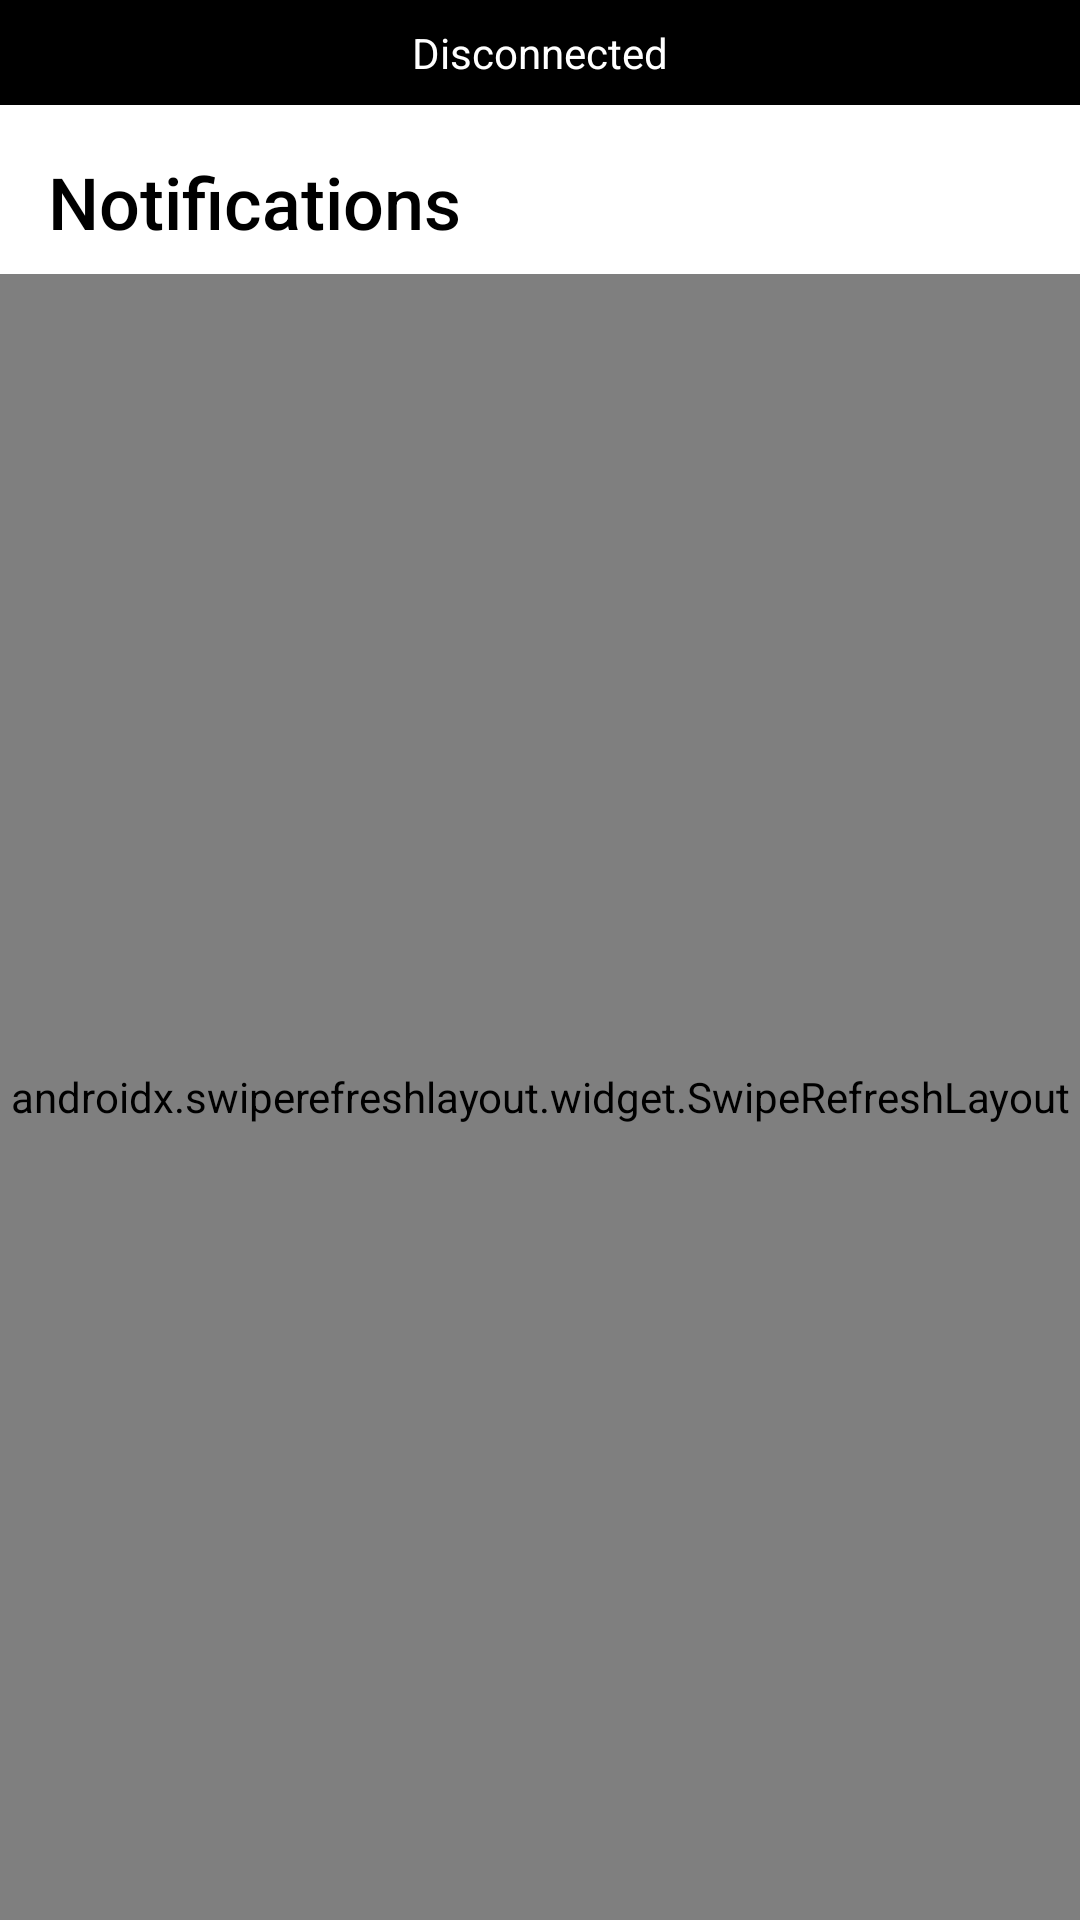

The Android layout XML behind this screen, and the referenced resources:
<!-- AndroidManifest.xml: application theme Theme.PalmaMirror -->
<!-- res/layout/activity_main.xml -->
<?xml version="1.0" encoding="utf-8"?>
<androidx.constraintlayout.widget.ConstraintLayout
    xmlns:android="http://schemas.android.com/apk/res/android"
    xmlns:app="http://schemas.android.com/apk/res-auto"
    android:layout_width="match_parent"
    android:layout_height="match_parent"
    android:background="#FFFFFF">

    
    <TextView
        android:id="@+id/connectionStatus"
        android:layout_width="match_parent"
        android:layout_height="wrap_content"
        android:background="#000000"
        android:textColor="#FFFFFF"
        android:textSize="14sp"
        android:fontFamily="sans-serif"
        android:padding="8dp"
        android:gravity="center"
        android:text="@string/status_disconnected"
        app:layout_constraintTop_toTopOf="parent" />

    
    <TextView
        android:id="@+id/headerTitle"
        android:layout_width="match_parent"
        android:layout_height="wrap_content"
        android:text="@string/home_title"
        android:textSize="@dimen/text_header"
        android:textColor="#000000"
        android:fontFamily="sans-serif-medium"
        android:paddingStart="@dimen/screen_padding"
        android:paddingEnd="@dimen/screen_padding"
        android:paddingTop="16dp"
        android:paddingBottom="8dp"
        app:layout_constraintTop_toBottomOf="@id/connectionStatus" />

    
    <androidx.swiperefreshlayout.widget.SwipeRefreshLayout
        android:id="@+id/swipeRefresh"
        android:layout_width="match_parent"
        android:layout_height="0dp"
        app:layout_constraintTop_toBottomOf="@id/headerTitle"
        app:layout_constraintBottom_toBottomOf="parent">

        <FrameLayout
            android:layout_width="match_parent"
            android:layout_height="match_parent">

            <androidx.recyclerview.widget.RecyclerView
                android:id="@+id/notificationList"
                android:layout_width="match_parent"
                android:layout_height="match_parent"
                android:paddingStart="@dimen/screen_padding"
                android:paddingEnd="@dimen/screen_padding"
                android:clipToPadding="false" />

            
            <TextView
                android:id="@+id/emptyState"
                android:layout_width="match_parent"
                android:layout_height="match_parent"
                android:gravity="center"
                android:text="@string/home_empty"
                android:textSize="@dimen/text_body"
                android:textColor="#000000"
                android:fontFamily="sans-serif"
                android:padding="@dimen/section_gap"
                android:visibility="visible" />

        </FrameLayout>

    </androidx.swiperefreshlayout.widget.SwipeRefreshLayout>

</androidx.constraintlayout.widget.ConstraintLayout>
<!-- resources referenced by this layout -->
<resources>
  <dimen name="screen_padding">16dp</dimen>
  <dimen name="section_gap">24dp</dimen>
  <dimen name="text_body">18sp</dimen>
  <dimen name="text_header">24sp</dimen>
  <string name="home_empty">No notifications yet.\nWaiting for iPhone…</string>
  <string name="home_title">Notifications</string>
  <string name="status_disconnected">Disconnected</string>
  <style name="Theme.PalmaMirror" parent="Theme.MaterialComponents.Light.NoActionBar">
          <item name="colorPrimary">#000000</item>
          <item name="colorPrimaryVariant">#000000</item>
          <item name="colorOnPrimary">#FFFFFF</item>
          <item name="colorSecondary">#000000</item>
          <item name="colorSecondaryVariant">#000000</item>
          <item name="colorOnSecondary">#FFFFFF</item>
          <item name="android:colorBackground">#FFFFFF</item>
          <item name="colorOnBackground">#000000</item>
          <item name="colorSurface">#FFFFFF</item>
          <item name="colorOnSurface">#000000</item>
          <item name="colorError">#000000</item>
          <item name="colorOnError">#FFFFFF</item>
  
          
          <item name="android:windowAnimationStyle">@null</item>
          <item name="android:windowNoTitle">true</item>
  
          
          <item name="android:statusBarColor">#FFFFFF</item>
          <item name="android:windowLightStatusBar">true</item>
      </style>
</resources>
